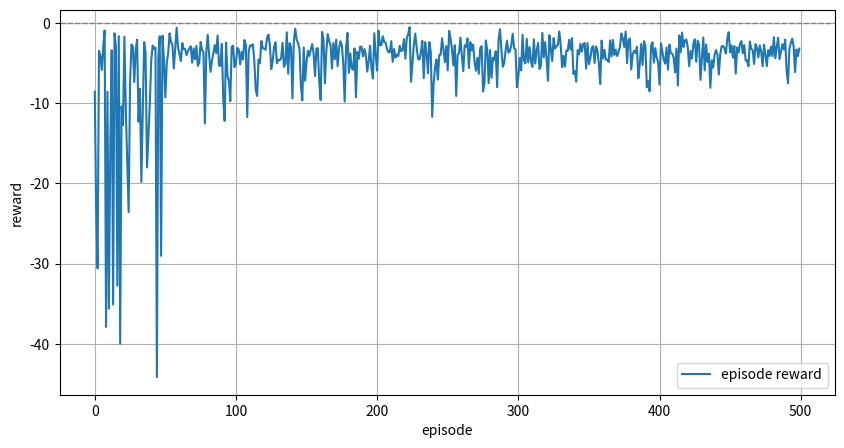
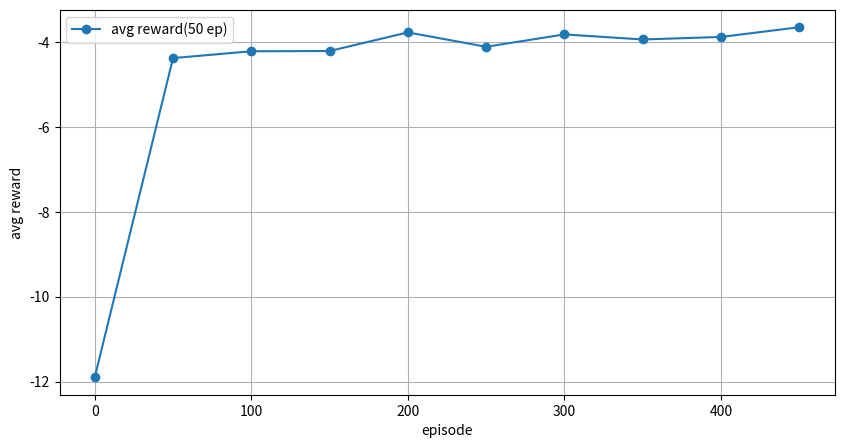

Reproduce these figures in Python, in order.
# 자동차 자율 주행
# 1차원 공간에서 위치를 이동하며 중앙에 머무는 것이 목표
# 환경은 1차선 도로, 에이전트(차량)는 좌우에 치우치지 않게 중앙으로 유지
import numpy as np
import random
import matplotlib.pyplot as plt

state_space = np.linspace(-1.0, 1.0, 11)    # 공간을 11개로 나눔
print(state_space)
action_space = [-1, 0, 1]    # 좌 중간 우 ; 에이전트가 할 수 있는 행동 3가지

q_table = np.zeros((len(state_space), len(action_space)))    # 11 * 3의 0으로 채워진 2차원 배열
# print(q_table)

# 학습 하이퍼 파라미터
alpha = 0.1
gamma = 0.9
epsilon = 0.1
episodes = 500

def get_state_index(position):    # 연속적인 값을 이산화
  return np.argmin(np.abs(state_space - position))    # argmin / argmax : 최소/최대값이 어디에 있는지 인덱스 값 반환

# print(get_state_index(-0.1))
# print(get_state_index(0.5))
 
# 보상 : 0에 가까워지면 보상 커진다. 
def get_reward(position):
  return -abs(position)

# 환경의 동작 정의
def stepFunc(position, action):
  position += action * 0.1    # 현재 위치에 행동(action_state)을 반영
  position = np.clip(position, -1.0, 1.0)    # -1.0 < position < 1.0 ; np.clip(a, a_min, a_max)
  reward = get_reward(position)
  return position, reward

reward_list=[]

# agent의 학습 루프 : 행동을 선택하고 학습을 반복
for ep in range(episodes):
  position = np.random.uniform(-1.0, 1.0)    # 초기 위치는 랜덤
  total_reward = 0

  for _ in range(50):     # 한 개의 에피소드마다 50번의 action을 반복
    state_idx = get_state_index(position)

    if random.random() < epsilon:
      action_idx = random.choice([0, 1, 2])
    else:
      action_idx = np.argmax(q_table[state_idx])

    # 선택된 행동을 환경에 적용
    action = action_space[action_idx]   # 행동 선택
    next_position, reward = stepFunc(position, action)    # 환경에 적용
    next_state_idx = get_state_index(next_position)    # 다음 위치 인덱스
    
    best_next_q = np.max(q_table[next_state_idx])

    # q_table 갱신(벨만 방정식)
    q_table[state_idx, action_idx] += alpha * (reward + gamma * best_next_q - q_table[state_idx, action_idx])
    
    position = next_position
    total_reward += reward

  reward_list.append(total_reward)

  if ep % 50 == 0:    # 50 episode마다
    initial_avg = np.mean(reward_list[:50])
    final_avg = np.mean(reward_list[-50:])
    max_reward = np.max(reward_list)
    min_reward = np.min(reward_list)
    print("Performance summary")
    print(f"- inital 50 episodes avg reward : {initial_avg:.3f}")
    print(f"- final 50 episodes avg reward : {final_avg:.3f}")
    print(f"- max reward : {max_reward:.3f}")
    print(f"- min reward : {min_reward:.3f}")

    # 보상 향상 여부 확인
    if final_avg > initial_avg:
      print(f"모델이 걔선됨. (+){final_avg - initial_avg:.3f}")
    else:
      print(f"모델이 걔선되지 않음. 파라미터 조정이 필요 (-){initial_avg - final_avg:.3f}")


# 보상 변화 시각화
plt.figure(figsize=(10,5))
plt.plot(reward_list, label="episode reward")
plt.axhline(y=0, color='gray', linestyle='--', lw=1)
plt.xlabel("episode")
plt.ylabel("reward")
plt.grid(True)
plt.legend()
plt.show()
plt.close()

# 에피소드 50개 단위로 평균 보상 시각화
window = 50
avg_rewards = []

for i in range(0, len(reward_list), window):
  chunk = reward_list[i:i+window]
  avg = np.mean(chunk)
  avg_rewards.append(np.mean(chunk))

plt.figure(figsize=(10,5))
plt.plot(range(0, len(reward_list), window), avg_rewards, marker='o',label="avg reward(50 ep)")
plt.xlabel("episode")
plt.ylabel("avg reward")
plt.grid(True)
plt.legend()
plt.show()
plt.close()
